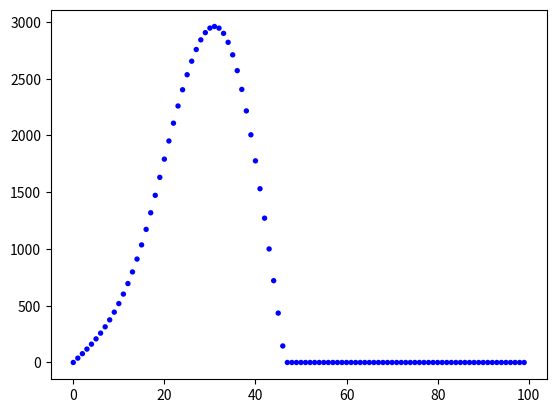

Write Python code to recreate this figure.
#  Authored by Christopher Allred 
# [redacted]
#  Numerical Methods
#  Spring 2020

#################################
# 2.  Textbook problem 2.26.(Textbook may have a typo labeling 
# this as problem 20.26, see page 53

# 20.26 The height of a small rocket y can be calculated as a function
# of time after blastoff with the following piecewise function:
# y = 38.1454t + 0.13743 t**3                                            0 <= t <= 15
# y = 1036 + 130.909(t - 15) + 
#       6.18425(t - 15)**2 - 0.428(t - 15)**3                             15 <= t < 33
# y = 2900262.468(t -33)-16.9274(t -33)**2 + 0.41796(t -33)**3            t > 33

# Develop a well-structured pseudocode function to compute y as a
# function of t. Note that if the user enters a negative value of t or if
# the rocket has hit the ground (y # 0) then return a value of zero
# for y. Also, the function should be invoked in the calling program
# as height(t). Write the algorithm as (a) pseudocode, or (b) in
# the high-level language of your choice.
import matplotlib.pyplot as plt

def height(t):

    h = None

    if t < 0 :
        print( "Silly you, space travel these days only happens in the forward direction")
        return 0

    elif  0 <= t and t <= 15 :
        h = 38.1454*t + 0.13743 * t**3 

    elif 15 <= t and t < 33:
        h =  1036 + 130.909*(t - 15) +  6.18425*(t - 15)**2 - 0.428*(t - 15)**3  
    elif t >= 33:
        h =  2900 - 62.468*(t -33) - 16.9274*(t -33)**2 + 0.41796*(t -33)**3 
        if  ( - 62.468 - 2*16.9274*(t-33) + 3*0.41796*(t-33)**2) >= 0:
            #if the derivitve >0 the rocket is landed
            h = 0
    else:
        # Check Error
        print( "Wow,We dont know what happend to your rocket, but some how the value t:" + str(t) + " got you here! ¯\\_(ツ)_/¯ " )         
        return None

    if h <0:
        h = 0
    
    return h

#################################
# 3.a)  The following infinite series can be used to approximateex:
#  e**x= 1 + x + (x**2)/2!+(x**3)/3!+···+(x**n)/n
# !+···

# (i) Prove that this Maclaurin series expansion is a special case of the Taylor series expansion
#    (Eq. (4.7)in text) with xi =0 and h=x.



# (ii) Use a Taylor series to estimate f(x) = e−x at xi+1 = 2 for xi = 1.5. 
#   Employ the zero-,
#               first-, 
#               second-, 
#               and third-order
#        versions and compute |εt| for each case.

# 3.b) 







if __name__ == '__main__':
    
    # test to see if the Rock code works
    x_max = 100
    skipBy = 1

    # set up empty lists
    x_list = [None] * (x_max)
    y_list = [None] * (x_max)
    for i in range(0,len(x_list)):
        
        x_list[i] = i*skipBy
        # run the height given a time: i
        y_list[i] = height(x_list[i])

    try:
        plt.scatter(x_list, y_list, s=15, edgecolors='none', c='blue')
        plt.show()
        
    except Exception as identifier:
        print("failed to show the matplotlib object:")
        print(identifier)
        exit(-1)
    print(" Finished with part 2")